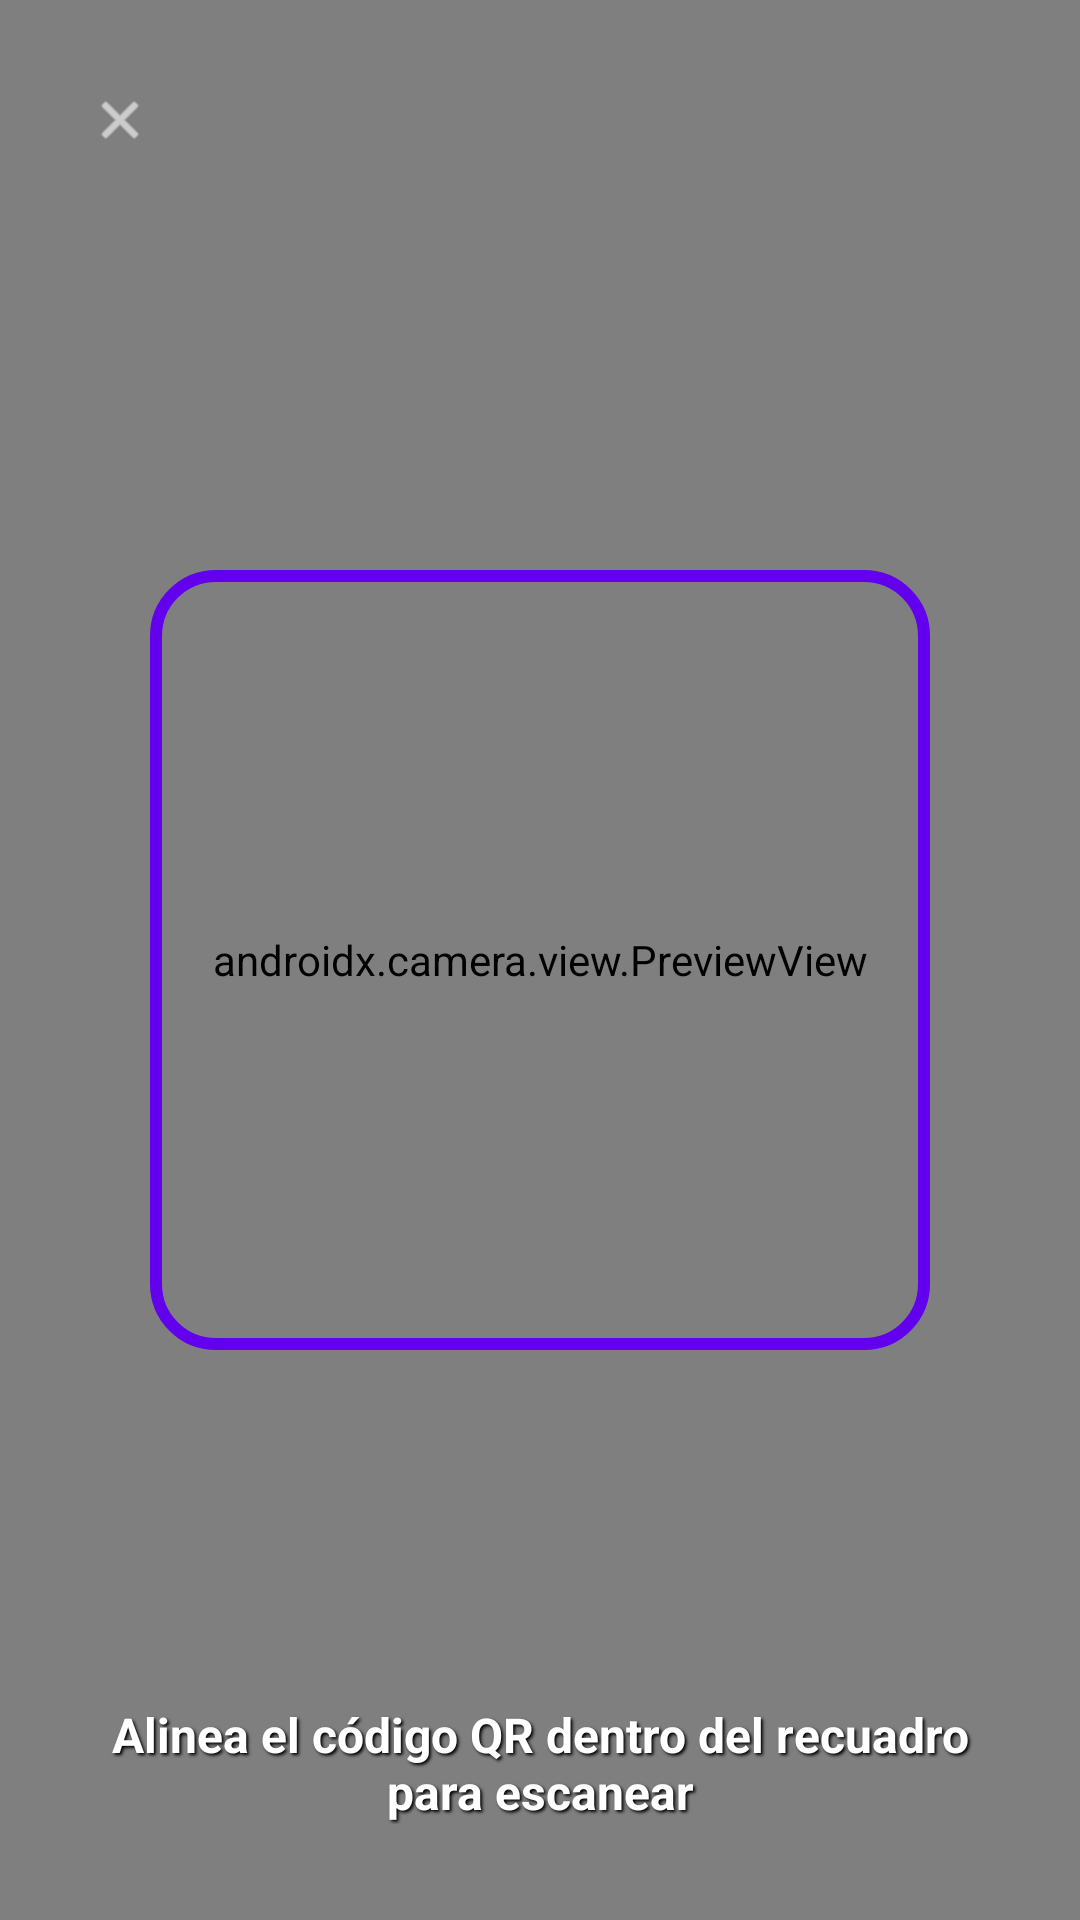

Here is an Android app screen rendered from its layout file. Give the layout XML and the strings, colors and styles it references.
<!-- AndroidManifest.xml: application theme Theme.SignLink -->
<!-- res/layout/fragment_qr_scanner.xml -->
<?xml version="1.0" encoding="utf-8"?>
<androidx.constraintlayout.widget.ConstraintLayout xmlns:android="http://schemas.android.com/apk/res/android"
    xmlns:app="http://schemas.android.com/apk/res-auto"
    android:layout_width="match_parent"
    android:layout_height="match_parent"
    android:background="@android:color/black">

    <androidx.camera.view.PreviewView
        android:id="@+id/view_finder"
        android:layout_width="match_parent"
        android:layout_height="match_parent" />

    <View
        android:id="@+id/view_qr_frame"
        android:layout_width="260dp"
        android:layout_height="260dp"
        android:background="@drawable/qr_frame_border"
        app:layout_constraintBottom_toBottomOf="parent"
        app:layout_constraintEnd_toEndOf="parent"
        app:layout_constraintStart_toStartOf="parent"
        app:layout_constraintTop_toTopOf="parent" />

    <TextView
        android:id="@+id/tv_instructions"
        android:layout_width="0dp"
        android:layout_height="wrap_content"
        android:layout_marginHorizontal="24dp"
        android:layout_marginBottom="32dp"
        android:text="Alinea el código QR dentro del recuadro para escanear"
        android:textColor="@android:color/white"
        android:textSize="16sp"
        android:textStyle="bold"
        android:textAlignment="center"
        android:shadowColor="@android:color/black"
        android:shadowDx="2"
        android:shadowDy="2"
        android:shadowRadius="2"
        app:layout_constraintBottom_toBottomOf="parent"
        app:layout_constraintEnd_toEndOf="parent"
        app:layout_constraintStart_toStartOf="parent" />

    <com.google.android.material.button.MaterialButton
        android:id="@+id/btn_back"
        style="@style/Widget.Material3.Button.IconButton"
        android:layout_width="wrap_content"
        android:layout_height="wrap_content"
        android:layout_margin="16dp"
        app:icon="@android:drawable/ic_menu_close_clear_cancel"
        app:iconTint="@android:color/white"
        app:layout_constraintStart_toStartOf="parent"
        app:layout_constraintTop_toTopOf="parent" />

</androidx.constraintlayout.widget.ConstraintLayout>
<!-- resources referenced by this layout -->
<resources>
  <!-- drawable qr_frame_border (drawable) -->
  <?xml version="1.0" encoding="utf-8"?>
  <shape xmlns:android="http://schemas.android.com/apk/res/android">
      <stroke
          android:width="4dp"
          android:color="#FF6200EE" />
      <corners
          android:radius="20dp" />
      <solid
          android:color="@android:color/transparent" />
  </shape>
  <style name="Theme.SignLink" parent="Base.Theme.SignLink" />
  <style name="Base.Theme.SignLink" parent="Theme.Material3.DayNight.NoActionBar">
          <item name="colorPrimary">@color/primary</item>
          <item name="colorOnPrimary">@color/on_primary</item>
          <item name="colorSecondary">@color/secondary</item>
          <item name="colorOnSecondary">@color/on_secondary</item>
          <item name="android:navigationBarColor">@color/white</item>
          <item name="android:windowBackground">@color/background</item>
          <item name="colorSurface">@color/surface</item>
          <item name="colorOnSurface">@color/on_surface</item>
          <item name="colorOnSurfaceVariant">@color/on_surface_variant</item>
          <item name="colorSurfaceVariant">@color/gray_100</item>
          <item name="colorPrimaryContainer">#E3F2FD</item>
          <item name="colorOnPrimaryContainer">@color/primary_variant</item>
      </style>
  <color name="primary">#1539A1</color>
  <color name="on_primary">#FFFFFF</color>
  <color name="secondary">#00D09C</color>
  <color name="on_secondary">#FFFFFF</color>
  <color name="white">#FFFFFFFF</color>
  <color name="background">#F8F9FD</color>
  <color name="surface">#FFFFFF</color>
  <color name="on_surface">#1D212D</color>
  <color name="on_surface_variant">#6B7280</color>
  <color name="gray_100">#F3F4F6</color>
  <color name="primary_variant">#0D2970</color>
</resources>
